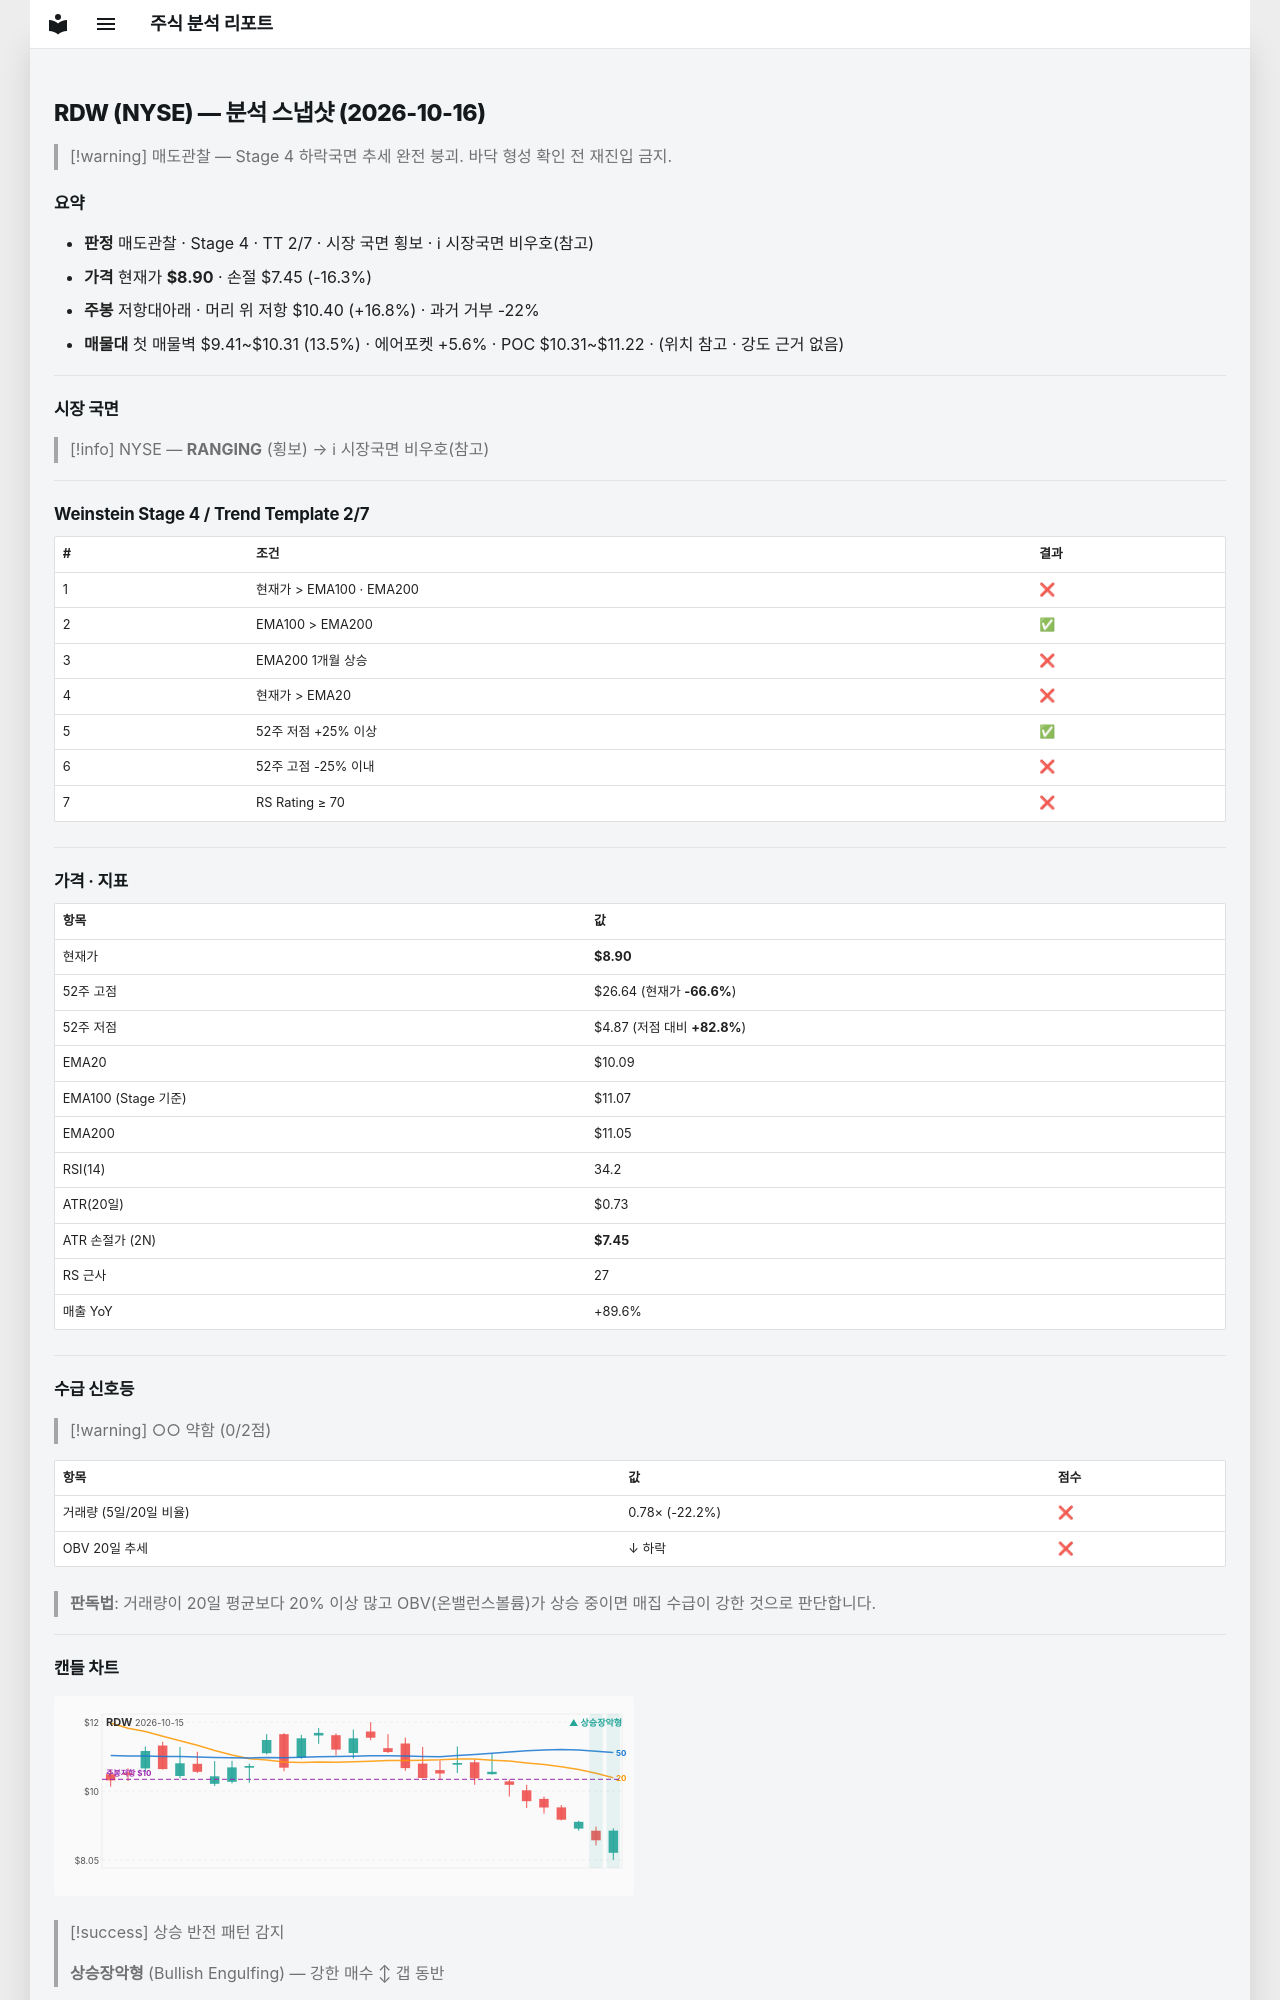

repository: soloandco/stock-reports · page: snapshots/RDW-2026-10-16/index.html · generator: mkdocs

---
type: analysis-snapshot
title: RDW 분석 스냅샷
ticker: RDW
market: NYSE
created: 2026-10-16
updated: 2026-10-16
bar-date: 2026-10-15
verdict: 매도관찰
real-rr: 1.03
sma50-gap-pct: -11.8
weekly-position: 저항대아래
weekly-overhead-price: 10.40
weekly-overhead-pct: 16.8
stage: 4
trend-template-score: 2
tt-max: 7
ma-set: ema-20-100-200
price: 8.903200149536133
stop-price: 7.448327687370078
market-regime: RANGING
supply-demand-score: 0/2
supply-demand-label: 약함
status: tracking
tags:
  - stock-agent
  - watchlist
  - RDW
  - analysis
related:
  - "[[analysis-template]]"
---

# RDW (NYSE) — 분석 스냅샷 (2026-10-16)

> [!warning] 매도관찰 — Stage 4 하락국면
> 추세 완전 붕괴. 바닥 형성 확인 전 재진입 금지.

## 요약

- **판정** 매도관찰 · Stage 4 · TT 2/7 · 시장 국면 횡보 · ℹ 시장국면 비우호(참고)
- **가격** 현재가 **$8.90** · 손절 $7.45 (-16.3%)
- **주봉** 저항대아래 · 머리 위 저항 $10.40 (+16.8%) · 과거 거부 -22%
- **매물대** 첫 매물벽 $9.41~$10.31 (13.5%) · 에어포켓 +5.6% · POC $10.31~$11.22 · (위치 참고 · 강도 근거 없음)

---

## 시장 국면

> [!info] NYSE — **RANGING** (횡보) → ℹ 시장국면 비우호(참고)

---

## Weinstein Stage 4 / Trend Template 2/7

| # | 조건 | 결과 |
|---|------|------|
| 1 | 현재가 > EMA100 · EMA200 | ❌ |
| 2 | EMA100 > EMA200 | ✅ |
| 3 | EMA200 1개월 상승 | ❌ |
| 4 | 현재가 > EMA20 | ❌ |
| 5 | 52주 저점 +25% 이상 | ✅ |
| 6 | 52주 고점 -25% 이내 | ❌ |
| 7 | RS Rating ≥ 70 | ❌ |

---

## 가격 · 지표

| 항목 | 값 |
|------|---|
| 현재가 | **$8.90** |
| 52주 고점 | $26.64 (현재가 **-66.6%**) |
| 52주 저점 | $4.87 (저점 대비 **+82.8%**) |
| EMA20 | $10.09 |
| EMA100 (Stage 기준) | $11.07 |
| EMA200 | $11.05 |
| RSI(14) | 34.2 |
| ATR(20일) | $0.73 |
| ATR 손절가 (2N) | **$7.45** |
| RS 근사 | 27 |
| 매출 YoY | +89.6% |

---
## 수급 신호등

> [!warning] ○○ 약함 (0/2점)

| 항목 | 값 | 점수 |
|------|------|------|
| 거래량 (5일/20일 비율) | 0.78× (-22.2%) | ❌ |
| OBV 20일 추세 | ↓ 하락 | ❌ |

> **판독법**: 거래량이 20일 평균보다 20% 이상 많고 OBV(온밸런스볼륨)가 상승 중이면 매집 수급이 강한 것으로 판단합니다.

---
